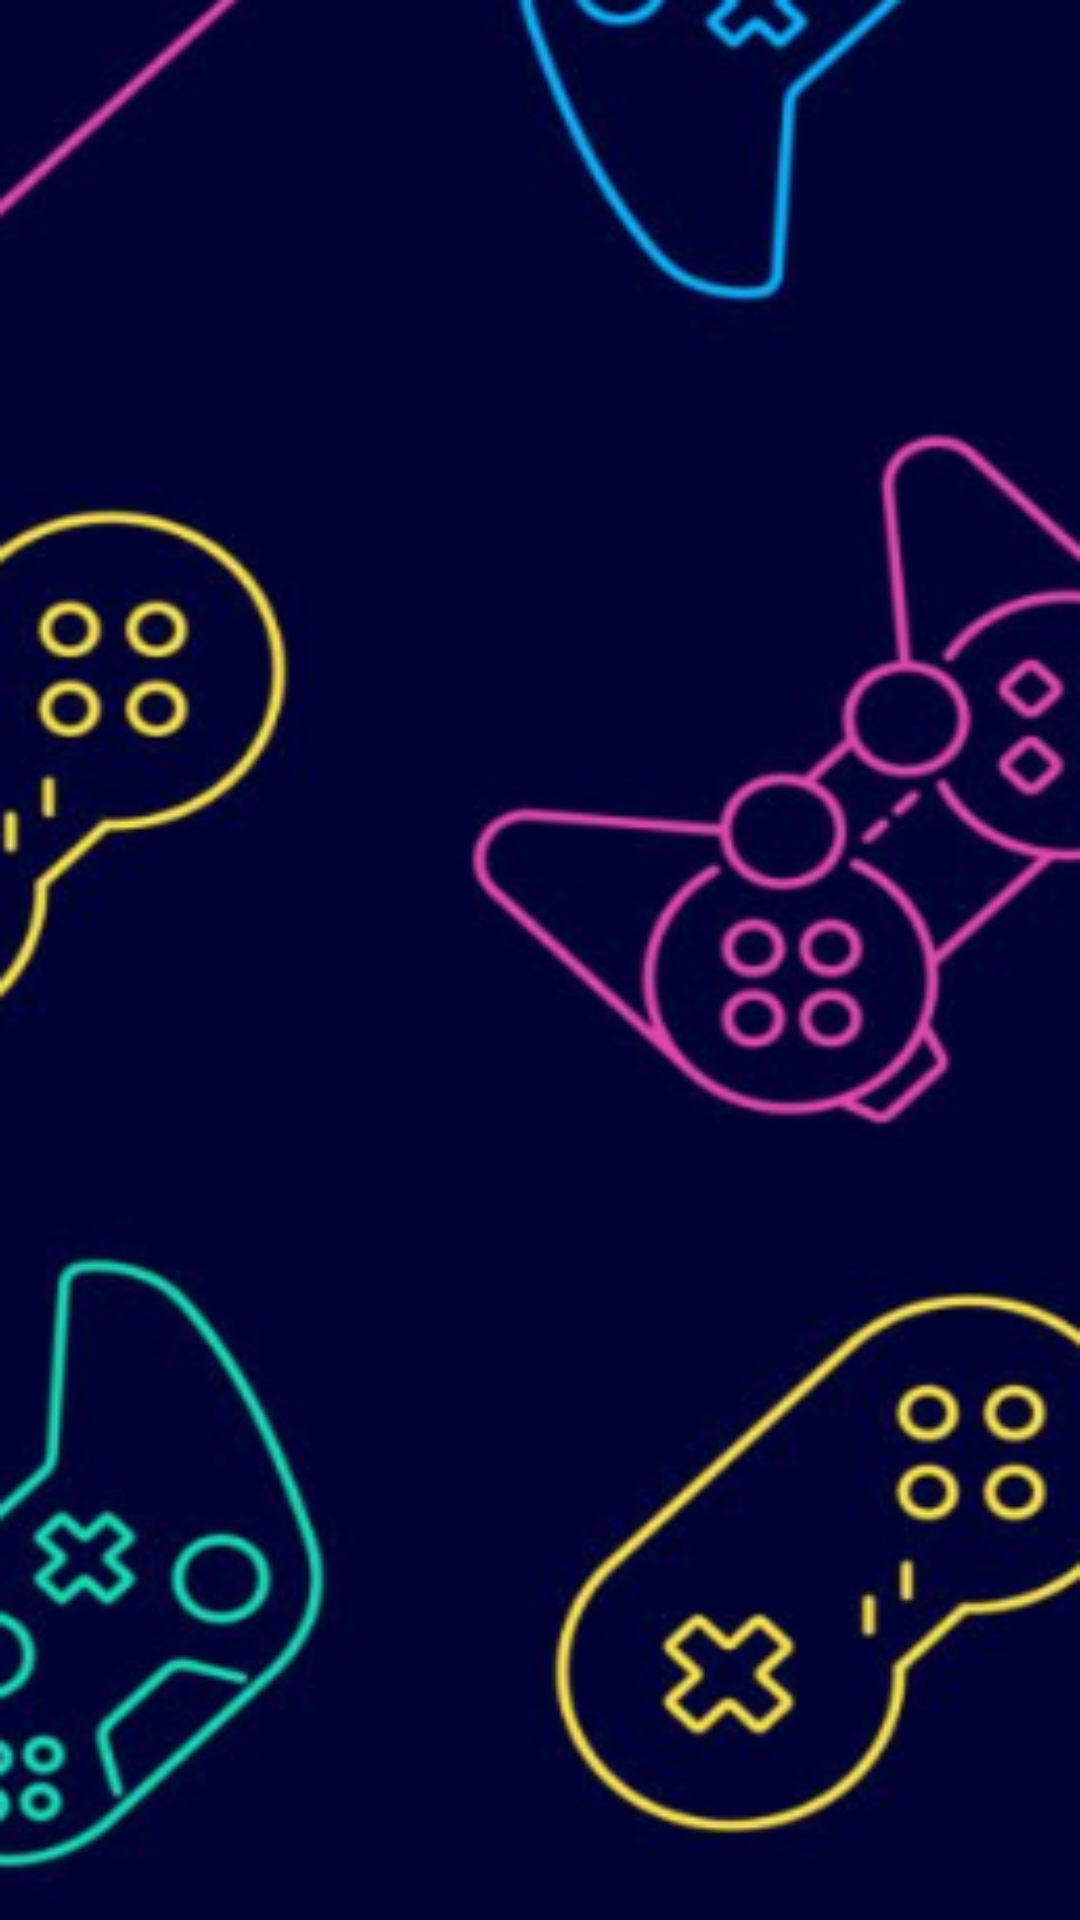

The Android layout XML behind this screen, and the referenced resources:
<!-- AndroidManifest.xml: application theme Theme.Proyecto_PDM01 -->
<!-- res/layout/activity_vista_lista.xml -->
<?xml version="1.0" encoding="utf-8"?>
<androidx.constraintlayout.widget.ConstraintLayout xmlns:android="http://schemas.android.com/apk/res/android"
    xmlns:app="http://schemas.android.com/apk/res-auto"
    xmlns:tools="http://schemas.android.com/tools"
    android:id="@+id/main"
    android:layout_width="match_parent"
    android:layout_height="match_parent"
    android:background="@drawable/fondo"
    tools:context=".controladores.Vista_Lista">
    <androidx.recyclerview.widget.RecyclerView
        android:id="@+id/recyclerview"
        android:layout_width="0dp"
        android:layout_height="0dp"
        app:layout_constraintBottom_toBottomOf="parent"
        app:layout_constraintEnd_toEndOf="parent"
        app:layout_constraintStart_toStartOf="parent"
        app:layout_constraintTop_toTopOf="parent" />

</androidx.constraintlayout.widget.ConstraintLayout>
<!-- resources referenced by this layout -->
<resources>
  <!-- drawable fondo: png bitmap (drawable, 112705 bytes) -->
  <style name="Theme.Proyecto_PDM01" parent="Base.Theme.Proyecto_PDM01" />
  <style name="Base.Theme.Proyecto_PDM01" parent="Theme.Material3.DayNight.NoActionBar">
          
          
      </style>
</resources>
